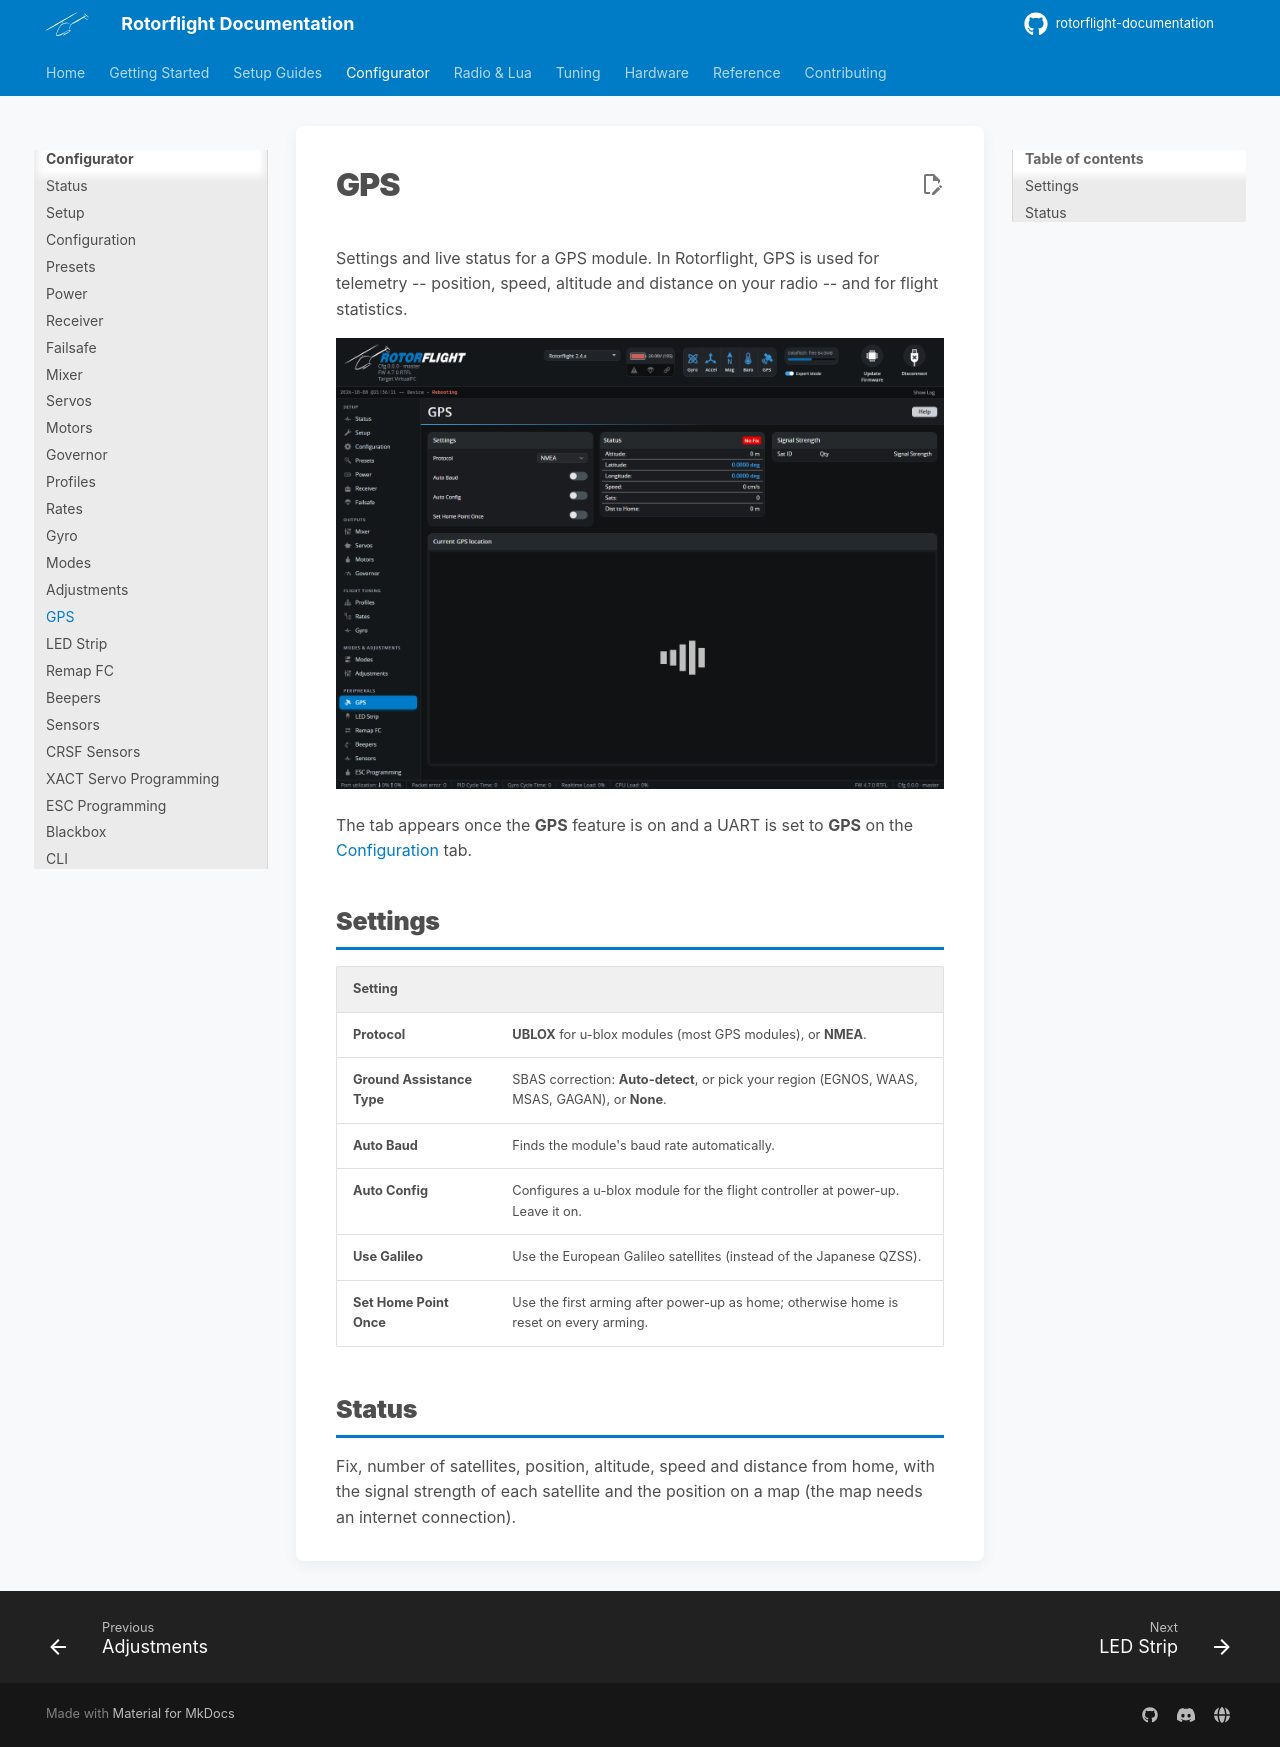

repository: rotorflight/rotorflight-documentation · page: configurator/tabs/gps/index.html · generator: mkdocs

# GPS

Settings and live status for a GPS module. In Rotorflight, GPS is used for
telemetry -- position, speed, altitude and distance on your radio -- and for
flight statistics.

![GPS tab](../../assets/images/configurator/gps.png)

The tab appears once the **GPS** feature is on and a UART is set to **GPS**
on the [Configuration](configuration.md) tab.

## Settings

| Setting | |
| --- | --- |
| **Protocol** | **UBLOX** for u-blox modules (most GPS modules), or **NMEA**. |
| **Ground Assistance Type** | SBAS correction: **Auto-detect**, or pick your region (EGNOS, WAAS, MSAS, GAGAN), or **None**. |
| **Auto Baud** | Finds the module's baud rate automatically. |
| **Auto Config** | Configures a u-blox module for the flight controller at power-up. Leave it on. |
| **Use Galileo** | Use the European Galileo satellites (instead of the Japanese QZSS). |
| **Set Home Point Once** | Use the first arming after power-up as home; otherwise home is reset on every arming. |

## Status

Fix, number of satellites, position, altitude, speed and distance from home,
with the signal strength of each satellite and the position on a map (the
map needs an internet connection).
